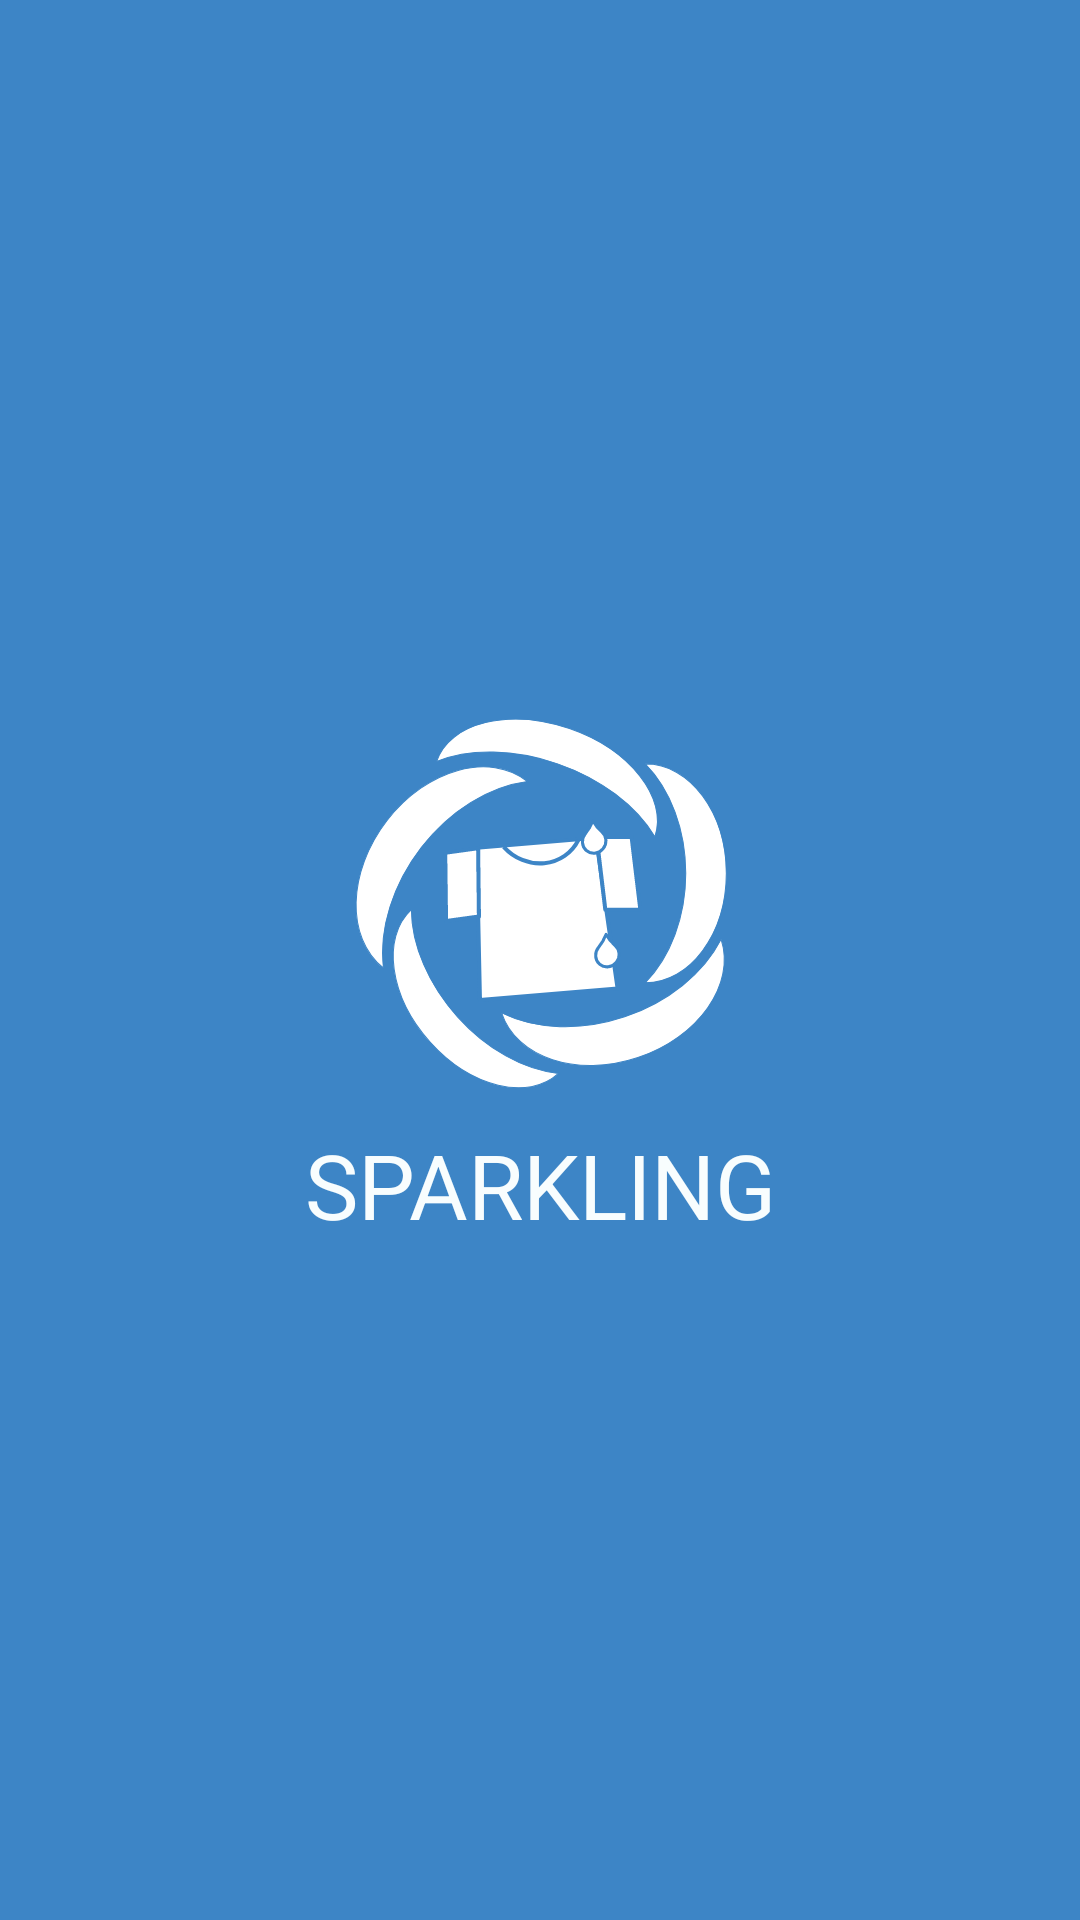

The Android layout XML behind this screen, and the referenced resources:
<!-- AndroidManifest.xml: application theme AppTheme -->
<!-- res/layout/splash_screen.xml -->
<?xml version="1.0" encoding="utf-8"?>
<androidx.constraintlayout.widget.ConstraintLayout
    xmlns:android="http://schemas.android.com/apk/res/android" android:layout_width="match_parent"
    android:background="@color/globalColor"
    android:layout_height="match_parent">

    <LinearLayout
        android:layout_width="match_parent"
        android:layout_height="match_parent"
        android:orientation="vertical"
        android:gravity="center">

        <ImageView
            android:layout_width="150dp"
            android:layout_height="150dp"
            android:background="@drawable/ic_logo" />

        <TextView
            android:layout_width="match_parent"
            android:layout_height="wrap_content"
            android:gravity="center"
            android:textSize="30sp"
            android:textAllCaps="true"
            android:textColor="@color/colorBackground"
            android:text="@string/app_name"/>
    </LinearLayout>

</androidx.constraintlayout.widget.ConstraintLayout>
<!-- resources referenced by this layout -->
<resources>
  <color name="colorBackground">#F8FDFE</color>
  <color name="globalColor">#3d85c6</color>
  <!-- drawable ic_logo: vector/xml drawable (drawable, 9362 chars, omitted) -->
  <string name="app_name">Sparkling</string>
  <style name="AppTheme" parent="Theme.AppCompat.Light.DarkActionBar">
          
          <item name="colorPrimary">@color/globalColor</item>
          <item name="colorPrimaryDark">@color/colorPrimaryDark</item>
          <item name="colorAccent">@color/globalColor</item>
      </style>
  <color name="colorPrimaryDark">#0C1215</color>
</resources>
